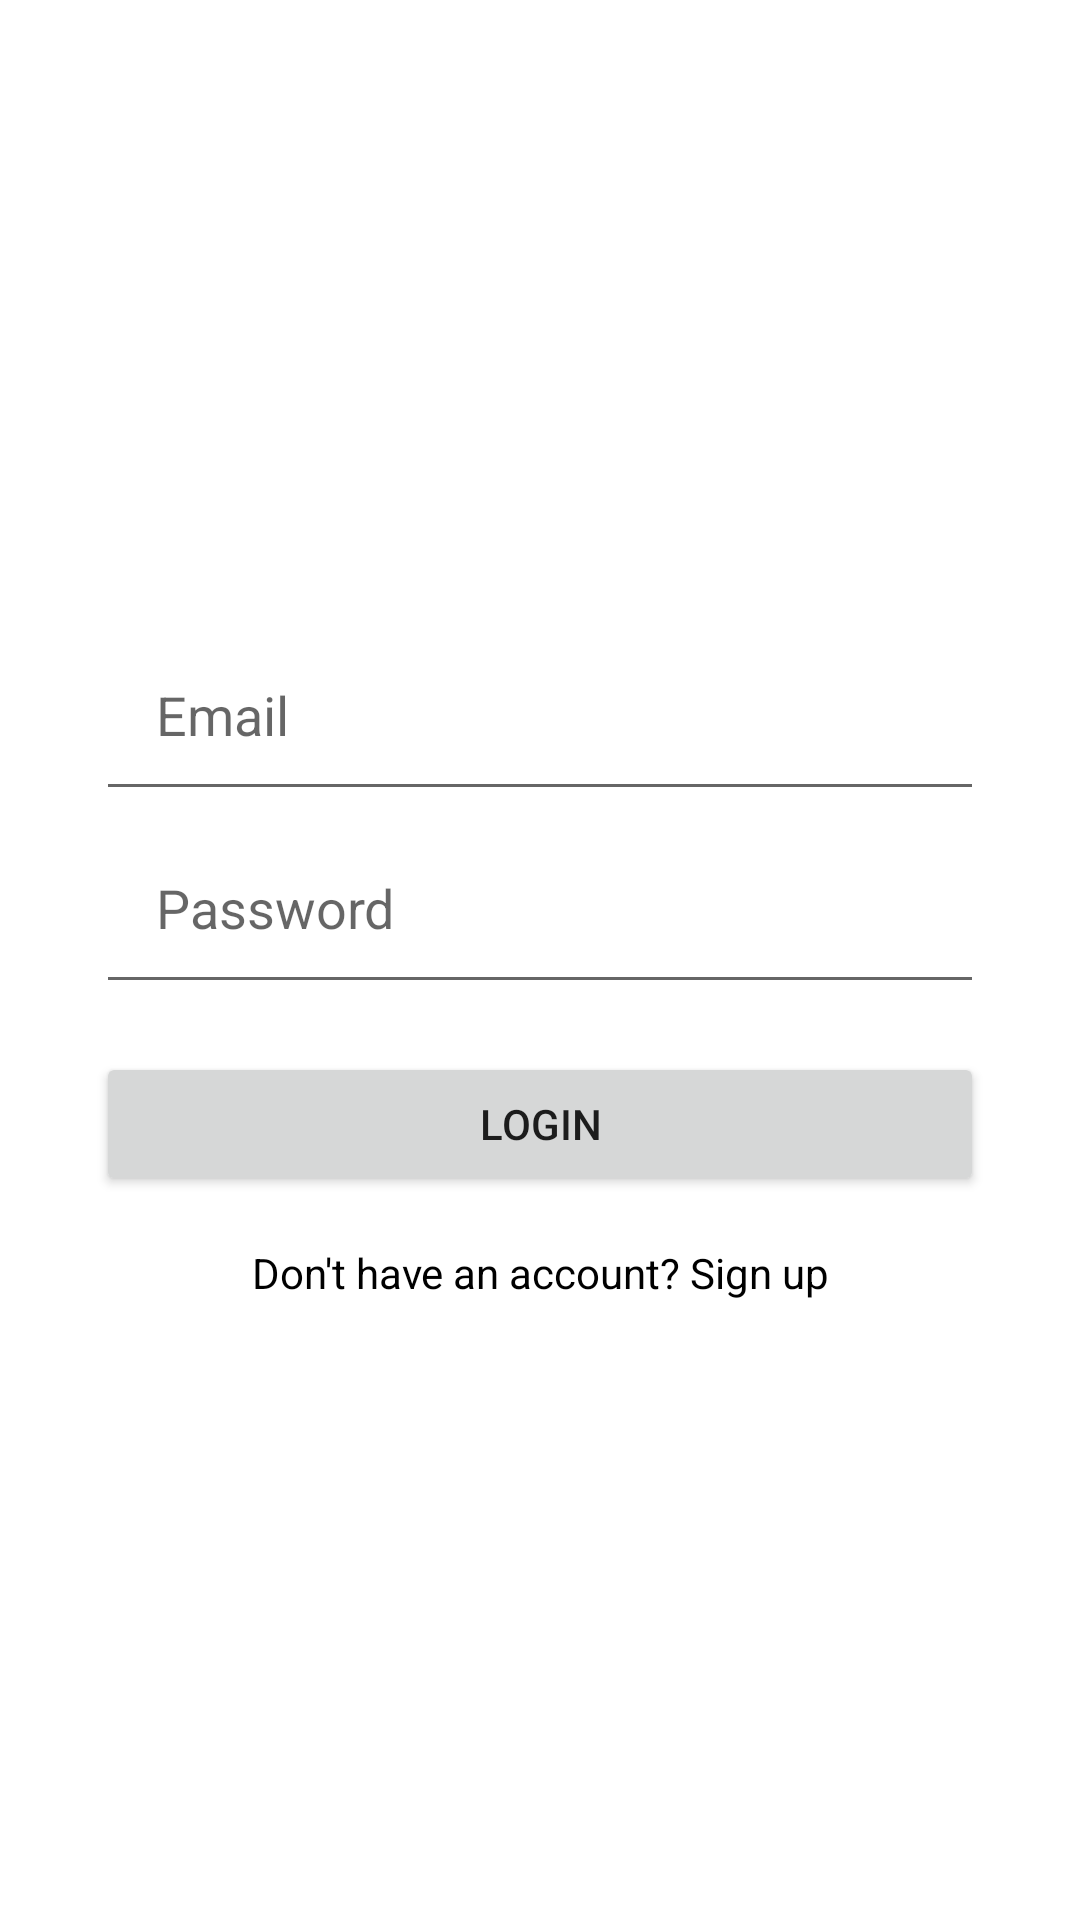

Produce the Android XML layout that renders to this screen, including the resource entries it uses.
<!-- AndroidManifest.xml: application theme Theme.NavigationComponentLatDua -->
<!-- res/layout/fragment_login.xml -->
<?xml version="1.0" encoding="utf-8"?>
<RelativeLayout xmlns:android="http://schemas.android.com/apk/res/android"
    android:layout_width="match_parent"
    android:layout_height="match_parent"
    android:background="@color/white"
    xmlns:tools="http://schemas.android.com/tools"
    tools:context=".LoginFragment">

    <LinearLayout
        android:id="@+id/linear_layout"
        android:layout_width="match_parent"
        android:layout_height="wrap_content"
        android:layout_centerVertical="true"
        android:layout_marginLeft="32dp"
        android:layout_marginRight="32dp"
        android:orientation="vertical">


        <EditText
            android:padding="20dp"
            android:id="@+id/etEmail"
            android:layout_width="match_parent"
            android:layout_height="wrap_content"
            android:hint="Email"
            android:inputType="textEmailAddress" />

        <EditText
            android:padding="20dp"
            android:id="@+id/et_password"
            android:layout_width="match_parent"
            android:layout_height="wrap_content"
            android:hint="Password"
            android:inputType="textPassword" />

        <Button
            android:id="@+id/btn_login"
            android:layout_width="match_parent"
            android:layout_height="wrap_content"
            android:layout_marginTop="16dp"
            android:text="Login" />

        <TextView
            android:id="@+id/txt_register"
            android:layout_width="match_parent"
            android:layout_height="wrap_content"
            android:layout_marginTop="16dp"
            android:gravity="center"
            android:text="Don't have an account? Sign up"
            android:textColor="@color/black" />

    </LinearLayout>

</RelativeLayout>
<!-- resources referenced by this layout -->
<resources>
  <style name="Theme.NavigationComponentLatDua" parent="Theme.MaterialComponents.DayNight.DarkActionBar">
          
          <item name="colorPrimary">@color/purple_500</item>
          <item name="colorPrimaryVariant">@color/purple_700</item>
          <item name="colorOnPrimary">@color/white</item>
          
          <item name="colorSecondary">@color/teal_200</item>
          <item name="colorSecondaryVariant">@color/teal_700</item>
          <item name="colorOnSecondary">@color/black</item>
          
          <item name="android:statusBarColor">?attr/colorPrimaryVariant</item>
          
      </style>
  <!-- not gathered from this repository: default colours our renderer supplied (Android Studio template values) -->
  <color name="purple_500">#FF6200EE</color>
  <color name="purple_700">#FF3700B3</color>
  <color name="teal_200">#FF03DAC5</color>
  <color name="teal_700">#FF018786</color>
  <color name="black">#FF000000</color>
  <color name="white">#FFFFFFFF</color>
</resources>
